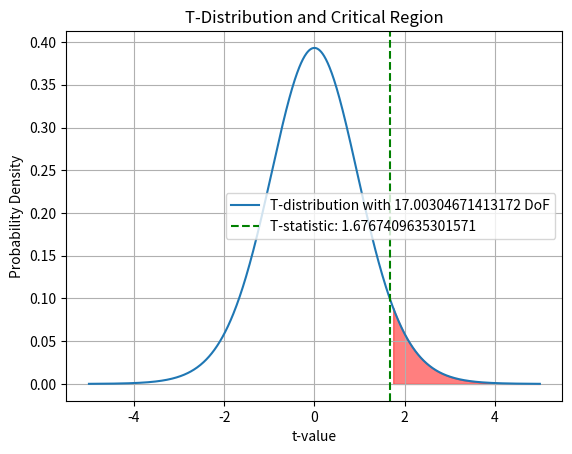

Write the Python code that produced this figure.
import numpy as np
import scipy.stats as stats
import matplotlib.pyplot as plt


def calculate_descriptive_statistics(data):
    return {
        'mean': np.mean(data),
        'standard_deviation': np.std(data, ddof=1),
        'size': len(data)
    }


def calculate_pooled_standard_deviation(std1, std2, size1, size2):
    return np.sqrt((std1**2 / (size1) + std2**2 / (size2)))


def calculate_t_statistic(data1, data2, d0):
    stats1 = calculate_descriptive_statistics(data1)
    stats2 = calculate_descriptive_statistics(data2)
    mean_diff = stats1['mean'] - stats2['mean']
    pooled_std = calculate_pooled_standard_deviation(stats1['standard_deviation'],
                                                     stats2['standard_deviation'],
                                                     stats1['size'],
                                                     stats2['size'])
    return (mean_diff - d0) / (pooled_std)


def calculate_t_value(alpha, degrees_of_freedom):
    return stats.t.ppf(1 - alpha, degrees_of_freedom)


def calculate_degrees_of_freedom(data1, data2):
    size1, size2 = len(data1), len(data2)
    var1, var2 = np.var(data1, ddof=1), np.var(data2, ddof=1)
    return ((var1 / size1 + var2 / size2)**2) / \
           ((var1**2 / ((size1 - 1) * size1**2)) +
            (var2**2 / ((size2 - 1) * size2**2)))


def calculate_confidence_interval(mean_diff, pooled_std, degrees_of_freedom, alpha):
    t_value = calculate_t_value(alpha / 2, degrees_of_freedom)
    margin_of_error = t_value * pooled_std
    return mean_diff - margin_of_error, mean_diff + margin_of_error


def calculate_tail_probability(t_statistic, degrees_of_freedom, two_tailed):
    p_value = stats.t.sf(np.abs(t_statistic), degrees_of_freedom)
    return p_value * 2 if two_tailed else p_value


def plot_t_distribution(t_stat, df, alpha, two_tailed):
    x = np.linspace(-5, 5, 1000)
    y = stats.t.pdf(x, df)
    plt.plot(x, y, label=f'T-distribution with {df} DoF')

    if two_tailed:
        crit_val1 = stats.t.ppf(alpha / 2, df)
        crit_val2 = stats.t.ppf(1 - alpha / 2, df)
        plt.fill_between(x, y, where=(x < crit_val1) | (
            x > crit_val2), color='red', alpha=0.5)
    else:
        crit_val = stats.t.ppf(1 - alpha, df)
        plt.fill_between(x, y, where=x > crit_val, color='red', alpha=0.5)

    plt.axvline(t_stat, color='green', linestyle='--',
                label=f'T-statistic: {t_stat}')
    plt.legend()
    plt.xlabel('t-value')
    plt.ylabel('Probability Density')
    plt.title('T-Distribution and Critical Region')
    plt.grid(True)
    plt.show()


# Ejemplo de uso
data2 = [0.011, 0.013, 0.013, 0.015, 0.014, 0.013, 0.010, 0.013, 0.011, 0.012]
data1 = [0.011, 0.016, 0.013, 0.012, 0.015, 0.012, 0.017, 0.013, 0.014, 0.015]

data1 = np.array(data1)
data2 = np.array(data2)

alpha = 0.05
two_tailed = False
d0 = 0

stats_data1 = calculate_descriptive_statistics(data1)
stats_data2 = calculate_descriptive_statistics(data2)

degrees_of_freedom = calculate_degrees_of_freedom(data1, data2)
t_statistic = calculate_t_statistic(data1, data2, d0)
tail_probability = calculate_tail_probability(
    t_statistic, degrees_of_freedom, two_tailed)

mean_diff = stats_data1['mean'] - stats_data2['mean']
pooled_std = calculate_pooled_standard_deviation(stats_data1['standard_deviation'],
                                                 stats_data2['standard_deviation'],
                                                 stats_data1['size'],
                                                 stats_data2['size'])
confidence_interval = calculate_confidence_interval(
    mean_diff, pooled_std, degrees_of_freedom, alpha)

print("Estadísticas de data1:")
for key, value in stats_data1.items():
    print(f"{key}: {value}")

print("\nEstadísticas de data2:")
for key, value in stats_data2.items():
    print(f"{key}: {value}")

print(f"\nDiferencia de medias: {mean_diff}")

print("\nIntervalo de confianza")
print(
    f"Con una confianza del {100 - alpha * 100}% se espera que la diferencia entre las medias esté entre {confidence_interval[0]} y {confidence_interval[1]}.")

print(f"\nEstadístico t: {t_statistic}")
print(f"Grados de libertad: {degrees_of_freedom}")
print(f"Probabilidad colateral (p-valor): {tail_probability}")

# Graficar la distribución t y la región crítica
plot_t_distribution(t_statistic, degrees_of_freedom, alpha, two_tailed)
